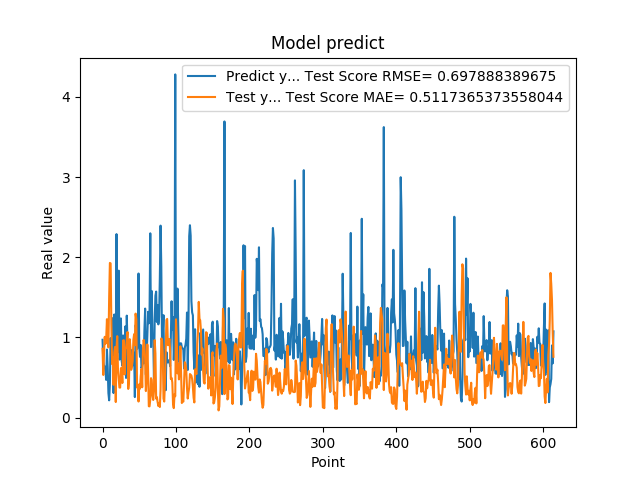

The table this chart was drawn from, first rows:
9.704009890556335449e-01, 8.580879291158747257e-01
6.997730135917663574e-01, 5.312619147226232963e-01
6.361600160598754883e-01, 8.032839437876790889e-01
6.393389701843261719e-01, 1.007053450884496826e+00
5.699130296707153320e-01, 9.218352055482337271e-01
4.694110155105590820e-01, 9.925514438241529458e-01
8.482750058174133301e-01, 1.227170520398334297e+00
6.324055790901184082e-01, 9.394543679406718306e-01
3.047409951686859131e-01, 8.754692314559885391e-01
2.148479968309402466e-01, 1.496774815586132901e+00
4.153338372707366943e-01, 1.928847016622341481e+00
9.913370013236998401e-01, 1.922764697458303695e+00
7.429170012474058948e-01, 1.166845563124526697e+00
8.799139857292175293e-01, 6.666105697918370820e-01
1.240342974662780762e+00, 7.558404050333527024e-01
3.054729998111724854e-01, 4.082079415691743929e-01
1.285866022109985352e+00, 8.142727386017876157e-01
1.090137004852295144e+00, 8.806383671147846037e-01
3.773260116577148438e-01, 1.935246144922452560e-01
2.288666009902954102e+00, 8.737230563286906282e-01
8.070570230484008789e-01, 1.015206396827750046e+00
8.929409980773925781e-01, 5.982990089419043533e-01
1.832507014274596724e+00, 4.942265336694210975e-01
7.223749756813049316e-01, 3.747944293529402171e-01
7.407349944114685059e-01, 3.736601101861135588e-01
1.236768960952758789e+00, 6.165819798379638117e-01
7.108730077743530273e-01, 5.986682644618275262e-01
6.473349928855895996e-01, 4.312041979043758078e-01
1.024247765541076882e+00, 9.613510935025202375e-01
7.440620064735412598e-01, 9.648873566963810378e-01
5.768560171127319336e-01, 5.379647639456643926e-01
1.137029051780700906e+00, 8.521275335549483021e-01
4.941360056400298517e-01, 8.712813119827242936e-01
1.271524906158447266e+00, 9.742444029726009536e-01
8.988280296325682484e-01, 1.067162196306423949e+00
8.299319744110107422e-01, 3.572880258602392778e-01
5.502920150756835938e-01, 4.520511224362092628e-01
8.491920232772827148e-01, 9.776030296457374202e-01
7.995309829711914062e-01, 8.649878259116713375e-01
8.413559794425964355e-01, 5.952666307233788201e-01
7.240070104598999023e-01, 6.370986741162426581e-01
6.538060307502746582e-01, 7.062663932508372877e-01
6.538396477699279785e-01, 9.686171509809207159e-01
8.085789680480957031e-01, 1.040345009856025404e+00
2.556999921798706055e-01, 9.021507493274499856e-01
1.151844024658203125e+00, 1.296589186806589300e+00
1.088750958442687988e+00, 1.225183437316494039e+00
8.547700047492980957e-01, 3.749659708000890324e-01
1.052428960800170898e+00, 3.914998231256716088e-01
1.797067999839782715e+00, 1.998660003850435962e-01
8.751260042190551758e-01, 4.148679085468097716e-01
7.571684122085571289e-01, 3.607279003659592531e-01
9.052469730377196155e-01, 5.118423558665565754e-01
6.141330003738403320e-01, 6.062810639286227987e-01
6.452289819717407227e-01, 3.776204906908759984e-01
8.408679962158203125e-01, 8.472474601678310346e-01
6.755350232124328613e-01, 9.688664480498757614e-01
1.084153056144714355e+00, 9.003290688191399882e-01
1.359479665756225586e+00, 7.307007407644753316e-01
5.357339978218078613e-01, 3.304183465242958029e-01
7.839810252189636230e-01, 5.111714932900705000e-01
... 554 more rows
